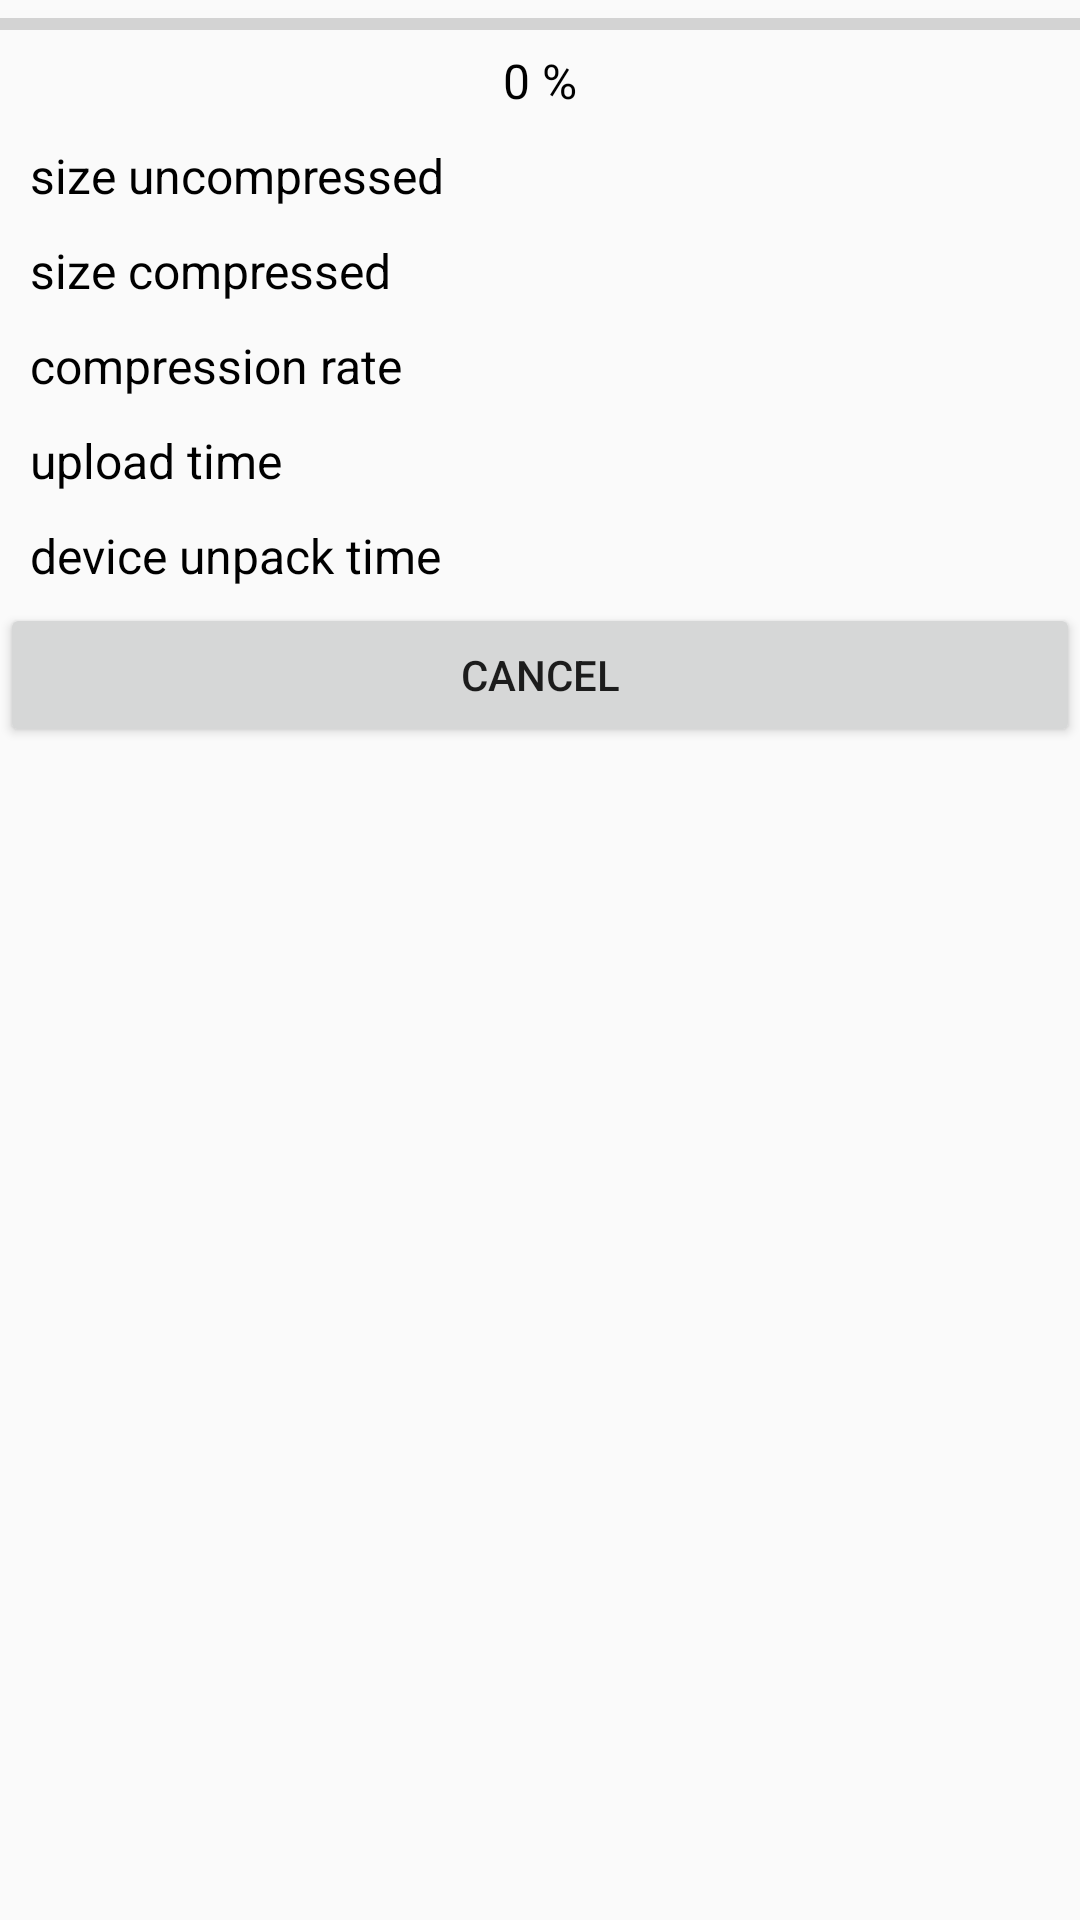

Produce the Android XML layout that renders to this screen, including the resource entries it uses.
<!-- AndroidManifest.xml: application theme AppTheme -->
<!-- res/layout/progress.xml -->
<?xml version="1.0" encoding="utf-8"?>
<RelativeLayout xmlns:android="http://schemas.android.com/apk/res/android"
    android:layout_width="match_parent"
    android:layout_height="match_parent">

    <ProgressBar
        android:id="@+id/progressbar"
        style="?android:attr/progressBarStyleHorizontal"
        android:layout_width="fill_parent"
        android:layout_height="wrap_content"
        android:layout_centerHorizontal="true"
        android:layout_margin="0dp"
        android:max="100"
        android:progress="0" />

    <TextView
        android:id="@+id/progression"
        android:layout_width="match_parent"
        android:layout_height="wrap_content"
        android:layout_below="@+id/progressbar"
        android:fontFamily="sans-serif"
        android:gravity="center"
        android:paddingBottom="5dp"
        android:text="0 %"
        android:textColor="@color/tableTextColor"
        android:textSize="16sp" />

    <TableLayout
        android:id="@+id/tablelayout"
        android:layout_width="match_parent"
        android:layout_height="wrap_content"
        android:layout_below="@+id/progression">

        <TableRow
            android:layout_width="match_parent"
            android:layout_height="wrap_content">

            <TextView
                android:id="@+id/uncompressed_size_label"
                android:layout_width="wrap_content"
                android:layout_height="wrap_content"
                android:layout_weight="1"
                android:fontFamily="sans-serif"
                android:paddingBottom="5dp"
                android:paddingLeft="10dp"
                android:paddingTop="5dp"

                android:text="@string/description_size"
                android:textColor="@color/tableTextColor"
                android:textSize="16sp" />

            <TextView
                android:id="@+id/uncompressed_size_value"
                android:layout_width="wrap_content"
                android:layout_height="wrap_content"
                android:layout_weight="1"
                android:fontFamily="sans-serif"
                android:padding="5dp"
                android:paddingLeft="20dp"
                android:text=""
                android:textColor="@color/tableTextColor"
                android:textSize="16sp" />
        </TableRow>

        <TableRow
            android:layout_width="match_parent"
            android:layout_height="wrap_content">

            <TextView
                android:id="@+id/size_compressed_label"
                android:layout_width="wrap_content"
                android:layout_height="wrap_content"
                android:layout_weight="1"
                android:fontFamily="sans-serif"
                android:paddingBottom="5dp"
                android:paddingLeft="10dp"
                android:paddingTop="5dp"

                android:text="@string/description_size_compressed"
                android:textColor="@color/tableTextColor"
                android:textSize="16sp" />

            <TextView
                android:id="@+id/size_compressed_value"
                android:layout_width="wrap_content"
                android:layout_height="wrap_content"
                android:layout_weight="1"
                android:fontFamily="sans-serif"
                android:padding="5dp"
                android:paddingLeft="20dp"
                android:text=""
                android:textColor="@color/tableTextColor"
                android:textSize="16sp" />
        </TableRow>

        <TableRow
            android:layout_width="match_parent"
            android:layout_height="wrap_content">

            <TextView
                android:id="@+id/compression_rate_label"
                android:layout_width="wrap_content"
                android:layout_height="wrap_content"
                android:layout_weight="1"
                android:fontFamily="sans-serif"
                android:paddingBottom="5dp"
                android:paddingLeft="10dp"
                android:paddingTop="5dp"

                android:text="@string/description_rate"
                android:textColor="@color/tableTextColor"
                android:textSize="16sp" />

            <TextView
                android:id="@+id/compression_rate_value"
                android:layout_width="wrap_content"
                android:layout_height="wrap_content"
                android:layout_weight="1"
                android:fontFamily="sans-serif"
                android:padding="5dp"
                android:paddingLeft="20dp"
                android:text=""
                android:textColor="@color/tableTextColor"
                android:textSize="16sp" />
        </TableRow>

        <TableRow
            android:layout_width="match_parent"
            android:layout_height="wrap_content">

            <TextView
                android:id="@+id/upload_time_label"
                android:layout_width="wrap_content"
                android:layout_height="wrap_content"
                android:layout_weight="1"
                android:fontFamily="sans-serif"
                android:paddingBottom="5dp"
                android:paddingLeft="10dp"
                android:paddingTop="5dp"

                android:text="@string/upload_time"
                android:textColor="@color/tableTextColor"
                android:textSize="16sp" />

            <TextView
                android:id="@+id/upload_time_value"
                android:layout_width="wrap_content"
                android:layout_height="wrap_content"
                android:layout_weight="1"
                android:fontFamily="sans-serif"
                android:padding="5dp"
                android:paddingLeft="20dp"
                android:text=""
                android:textColor="@color/tableTextColor"
                android:textSize="16sp" />
        </TableRow>

        <TableRow
            android:layout_width="match_parent"
            android:layout_height="wrap_content">

            <TextView
                android:id="@+id/unpack_time_label"
                android:layout_width="wrap_content"
                android:layout_height="wrap_content"
                android:layout_weight="1"
                android:fontFamily="sans-serif"
                android:paddingBottom="5dp"
                android:paddingLeft="10dp"
                android:paddingTop="5dp"

                android:text="@string/unpack_time"
                android:textColor="@color/tableTextColor"
                android:textSize="16sp" />

            <TextView
                android:id="@+id/unpack_time_value"
                android:layout_width="wrap_content"
                android:layout_height="wrap_content"
                android:layout_weight="1"
                android:fontFamily="sans-serif"
                android:padding="5dp"
                android:paddingLeft="20dp"
                android:text=""
                android:textColor="@color/tableTextColor"
                android:textSize="16sp" />
        </TableRow>

    </TableLayout>

    <Button
        android:id="@+id/cancel_button"
        android:layout_width="match_parent"
        android:layout_height="wrap_content"
        android:layout_below="@+id/tablelayout"
        android:gravity="center"
        android:text="Cancel" />

</RelativeLayout>
<!-- resources referenced by this layout -->
<resources>
  <color name="tableTextColor">#000000</color>
  <string name="description_rate">compression rate</string>
  <string name="description_size">size uncompressed</string>
  <string name="description_size_compressed">size compressed</string>
  <string name="unpack_time">device unpack time</string>
  <string name="upload_time">upload time</string>
  <style name="AppTheme" parent="Theme.AppCompat.Light.DarkActionBar">
          
          <item name="colorPrimary">@color/colorPrimary</item>
          <item name="colorPrimaryDark">@color/colorPrimaryDark</item>
          <item name="colorAccent">#4285F4</item>
      </style>
  <color name="colorPrimary">#3F51B5</color>
  <color name="colorPrimaryDark">#303F9F</color>
</resources>
